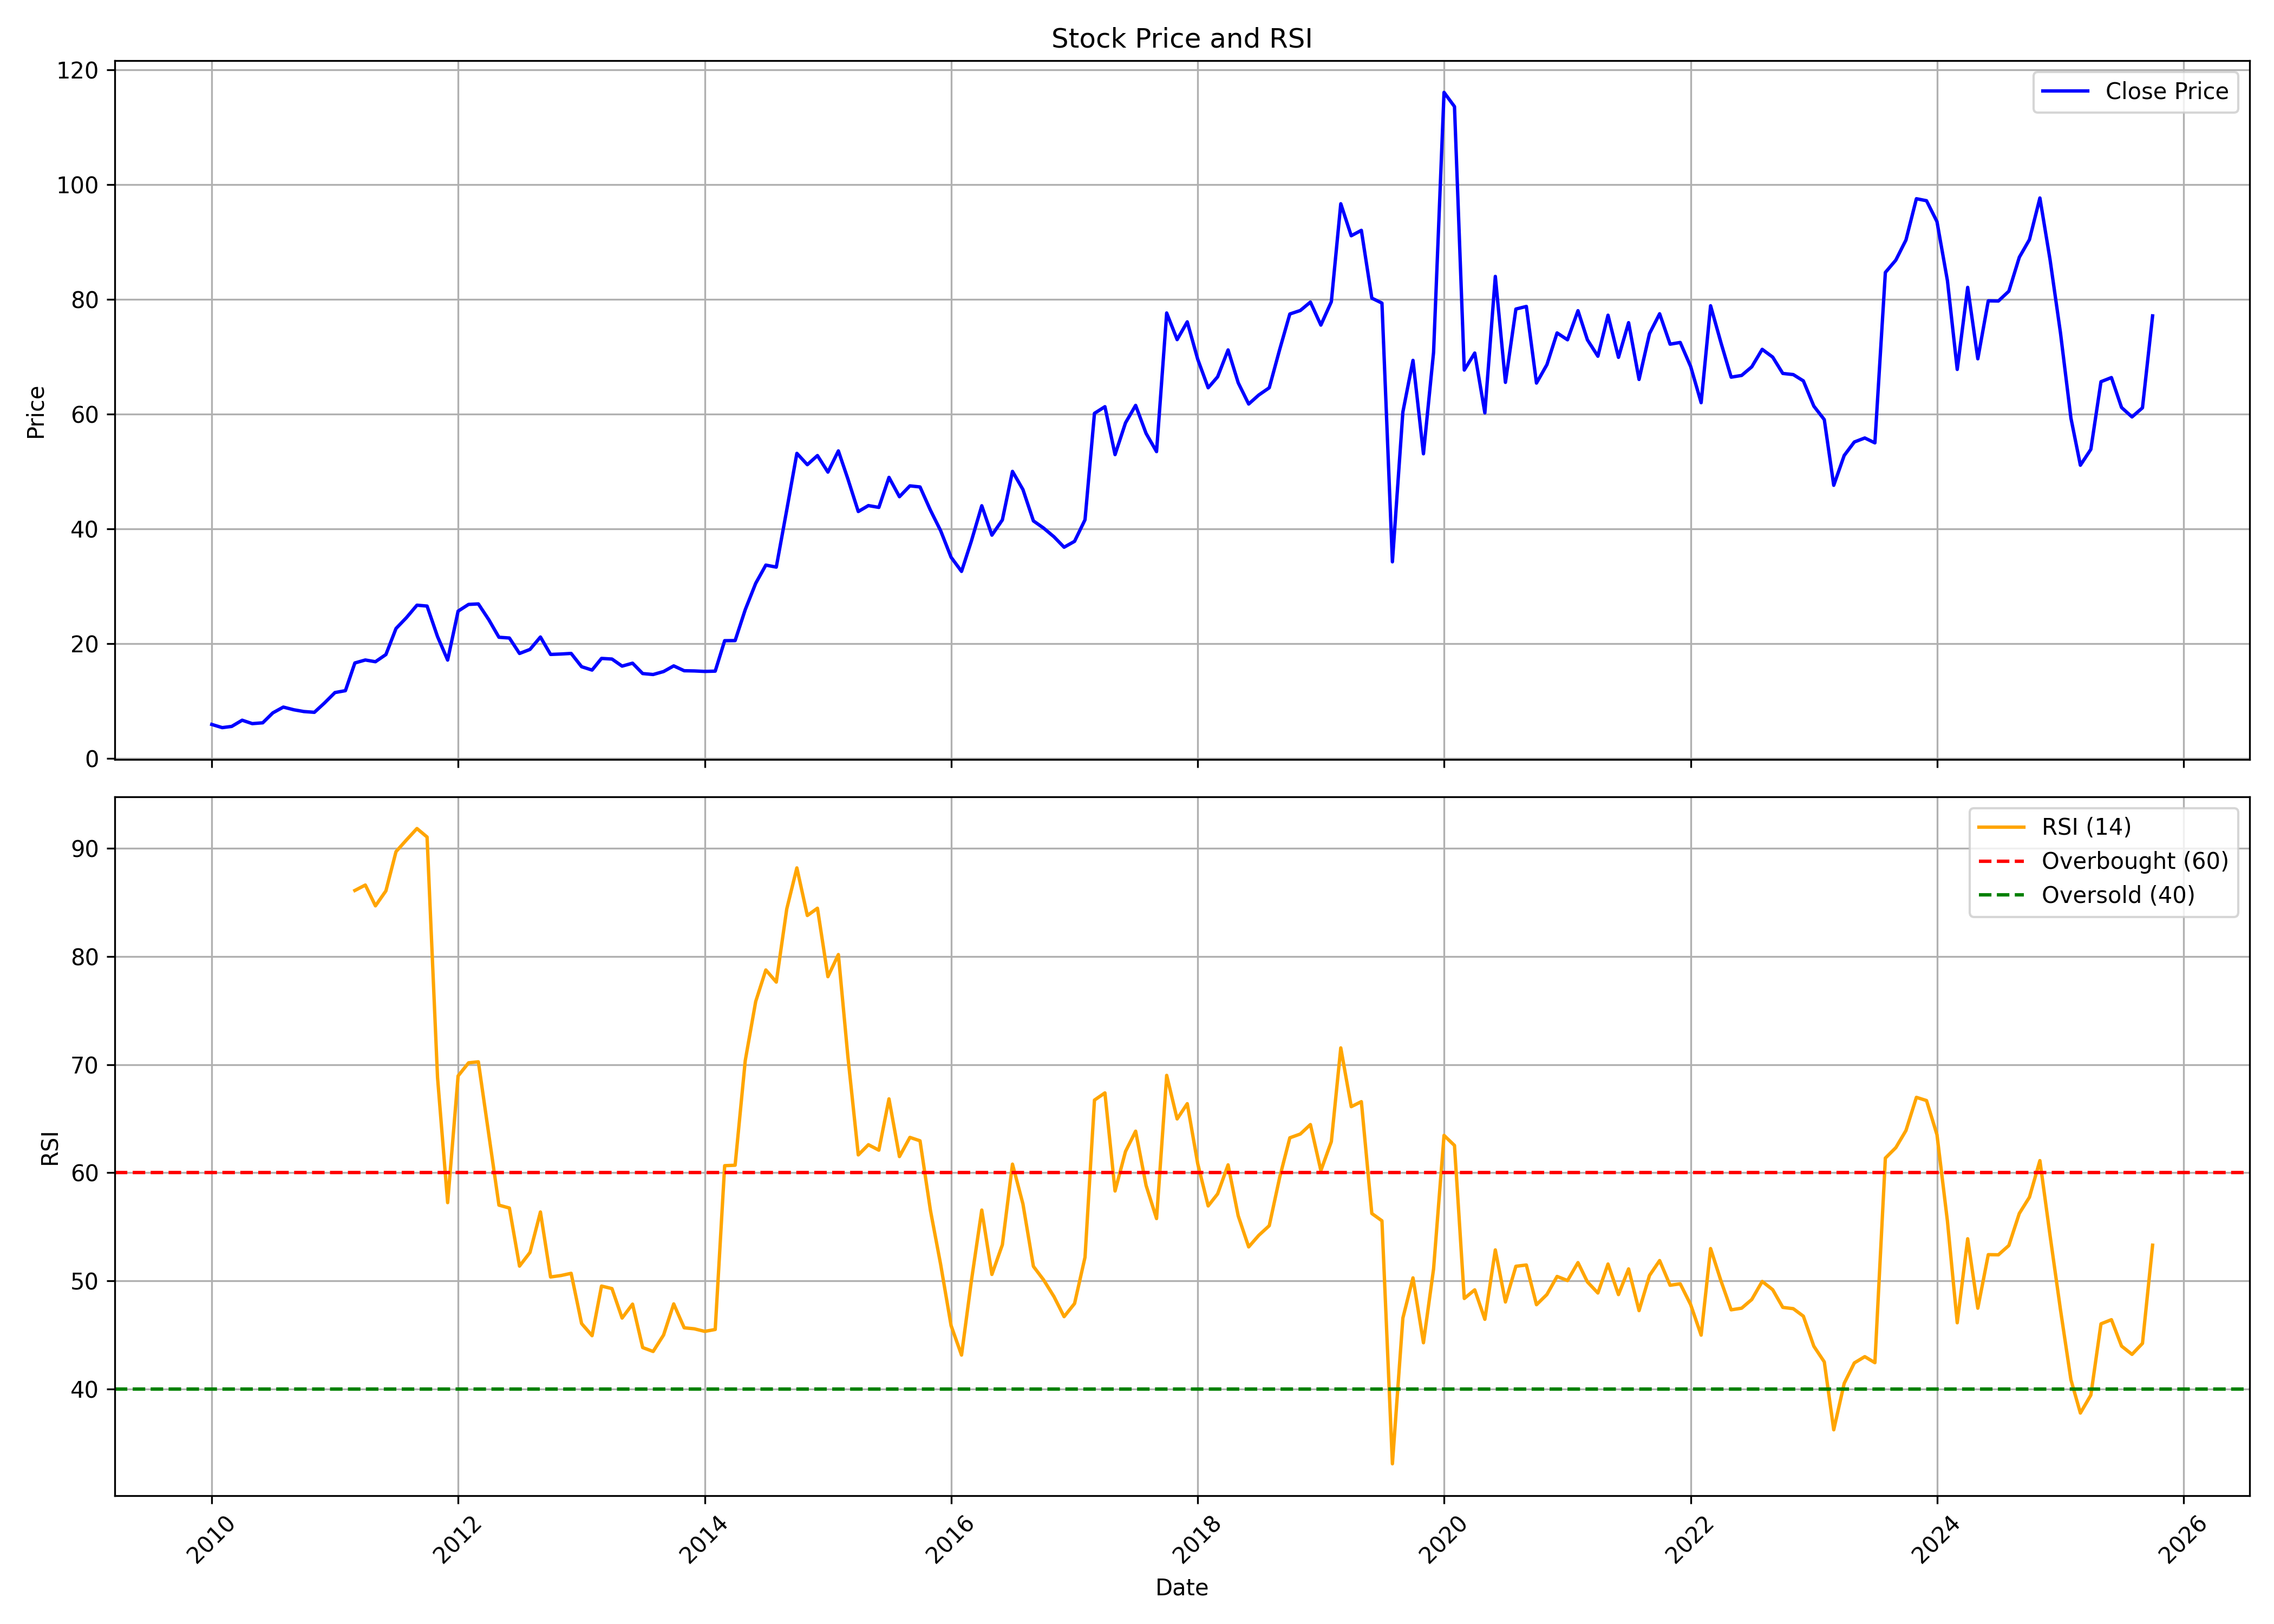

Data behind this chart, as committed beside it:
, date, symbol, open, high, low, close, volume, rsi
0, 2010-01-01, GFLLIMITED, 4.85, 7.051, 4.562, 5.923, 79516173, 
1, 2010-02-01, GFLLIMITED, 5.869, 6.126, 5.093, 5.368, 18456905, 
2, 2010-03-01, GFLLIMITED, 5.757, 6.122, 5.379, 5.58, 10941620, 
3, 2010-04-01, GFLLIMITED, 5.538, 7.022, 5.538, 6.66, 23922478, 
4, 2010-05-01, GFLLIMITED, 6.574, 6.692, 5.584, 6.066, 14707427, 
5, 2010-06-01, GFLLIMITED, 6.066, 6.455, 5.857, 6.21, 17635885, 
6, 2010-07-01, GFLLIMITED, 6.22, 8.357, 6.084, 7.945, 60203276, 
7, 2010-08-01, GFLLIMITED, 8.742, 10.16, 8.354, 8.949, 28569888, 
8, 2010-09-01, GFLLIMITED, 8.88, 10.25, 8.432, 8.481, 22346257, 
9, 2010-10-01, GFLLIMITED, 8.521, 9.226, 8.099, 8.172, 11903482, 
10, 2010-11-01, GFLLIMITED, 8.232, 8.729, 7.151, 8.037, 11936899, 
11, 2010-12-01, GFLLIMITED, 8.032, 10.22, 7.819, 9.663, 38152314, 
12, 2011-01-01, GFLLIMITED, 9.794, 12.58, 9.594, 11.48, 39235658, 
13, 2011-02-01, GFLLIMITED, 11.32, 13.26, 10.3, 11.81, 27218216, 
14, 2011-03-01, GFLLIMITED, 12.49, 17.19, 12.21, 16.64, 57344923, 86.11
15, 2011-04-01, GFLLIMITED, 16.75, 18.19, 16.06, 17.16, 19030655, 86.61
16, 2011-05-01, GFLLIMITED, 17.4, 17.59, 15.28, 16.85, 9571901, 84.69
17, 2011-06-01, GFLLIMITED, 17.08, 18.79, 14.62, 18.11, 23872018, 86.07
18, 2011-07-01, GFLLIMITED, 18.28, 22.97, 17.69, 22.65, 24961868, 89.7
19, 2011-08-01, GFLLIMITED, 24.32, 25.19, 20.22, 24.55, 35509795, 90.79
20, 2011-09-01, GFLLIMITED, 24.55, 28.29, 23.82, 26.71, 26574965, 91.84
21, 2011-10-01, GFLLIMITED, 26.45, 29.87, 23.82, 26.56, 13526872, 91.05
22, 2011-11-01, GFLLIMITED, 26.32, 26.87, 18.42, 21.24, 23864501, 68.82
23, 2011-12-01, GFLLIMITED, 21.44, 22.27, 16.16, 17.14, 31660647, 57.24
24, 2012-01-01, GFLLIMITED, 18.44, 27.36, 17.91, 25.67, 29850836, 68.96
25, 2012-02-01, GFLLIMITED, 25.7, 28.12, 24.88, 26.84, 24668403, 70.17
26, 2012-03-01, GFLLIMITED, 26.6, 28.02, 25.35, 26.93, 45059363, 70.26
27, 2012-04-01, GFLLIMITED, 27.12, 28.55, 23.51, 24.17, 27542581, 63.53
28, 2012-05-01, GFLLIMITED, 24.31, 24.7, 20.82, 21.12, 24829435, 57.01
29, 2012-06-01, GFLLIMITED, 21.44, 22.32, 19.56, 20.99, 11899093, 56.74
30, 2012-07-01, GFLLIMITED, 21.02, 22.62, 16.62, 18.29, 34014929, 51.37
31, 2012-08-01, GFLLIMITED, 19.03, 20.55, 18.36, 19, 21584688, 52.63
32, 2012-09-01, GFLLIMITED, 19.07, 21.75, 18.96, 21.16, 22990089, 56.37
33, 2012-10-01, GFLLIMITED, 21.21, 22.06, 17.62, 18.13, 22437073, 50.36
34, 2012-11-01, GFLLIMITED, 17.86, 19, 16.65, 18.2, 15565791, 50.5
35, 2012-12-01, GFLLIMITED, 18.19, 19.56, 17.26, 18.3, 35727465, 50.7
36, 2013-01-01, GFLLIMITED, 18.5, 20.05, 14.78, 15.99, 37514735, 46.06
37, 2013-02-01, GFLLIMITED, 16, 16.9, 13.66, 15.4, 53728546, 44.93
38, 2013-03-01, GFLLIMITED, 16.35, 17.93, 15.72, 17.43, 19209524, 49.52
39, 2013-04-01, GFLLIMITED, 17.23, 17.81, 15.97, 17.32, 5642362, 49.29
40, 2013-05-01, GFLLIMITED, 17.32, 17.6, 16.01, 16.09, 4806454, 46.56
41, 2013-06-01, GFLLIMITED, 16.14, 17.41, 14.63, 16.6, 15340928, 47.85
42, 2013-07-01, GFLLIMITED, 16.6, 16.86, 14.26, 14.79, 5410098, 43.83
43, 2013-08-01, GFLLIMITED, 14.67, 14.84, 11.01, 14.63, 12798761, 43.47
44, 2013-09-01, GFLLIMITED, 15.91, 16.74, 13.99, 15.15, 7380895, 45
45, 2013-10-01, GFLLIMITED, 14.95, 16.81, 14.65, 16.13, 8215455, 47.87
46, 2013-11-01, GFLLIMITED, 16.29, 16.58, 14.6, 15.28, 3160132, 45.66
47, 2013-12-01, GFLLIMITED, 15.31, 16.16, 14.43, 15.25, 6929212, 45.57
48, 2014-01-01, GFLLIMITED, 15.5, 18.15, 14.38, 15.16, 13584629, 45.33
49, 2014-02-01, GFLLIMITED, 15.09, 15.7, 14.18, 15.21, 3710464, 45.51
50, 2014-03-01, GFLLIMITED, 15.01, 21.29, 14.34, 20.52, 28296490, 60.66
51, 2014-04-01, GFLLIMITED, 20.59, 21.49, 18.76, 20.54, 15264785, 60.7
52, 2014-05-01, GFLLIMITED, 20.54, 26.17, 19.3, 25.93, 19916520, 70.38
53, 2014-06-01, GFLLIMITED, 26.29, 30.97, 25.7, 30.52, 14677575, 75.84
54, 2014-07-01, GFLLIMITED, 30.7, 35.41, 29.58, 33.69, 17097921, 78.76
55, 2014-08-01, GFLLIMITED, 33.17, 34, 30.6, 33.34, 17268941, 77.64
56, 2014-09-01, GFLLIMITED, 33.85, 44.58, 32.74, 43.31, 34397782, 84.4
57, 2014-10-01, GFLLIMITED, 46.83, 54.08, 45.59, 53.17, 15097457, 88.2
58, 2014-11-01, GFLLIMITED, 53.39, 56.36, 48.83, 51.19, 9219514, 83.79
59, 2014-12-01, GFLLIMITED, 51.35, 53.94, 44.91, 52.79, 6581846, 84.47
... 130 more rows
